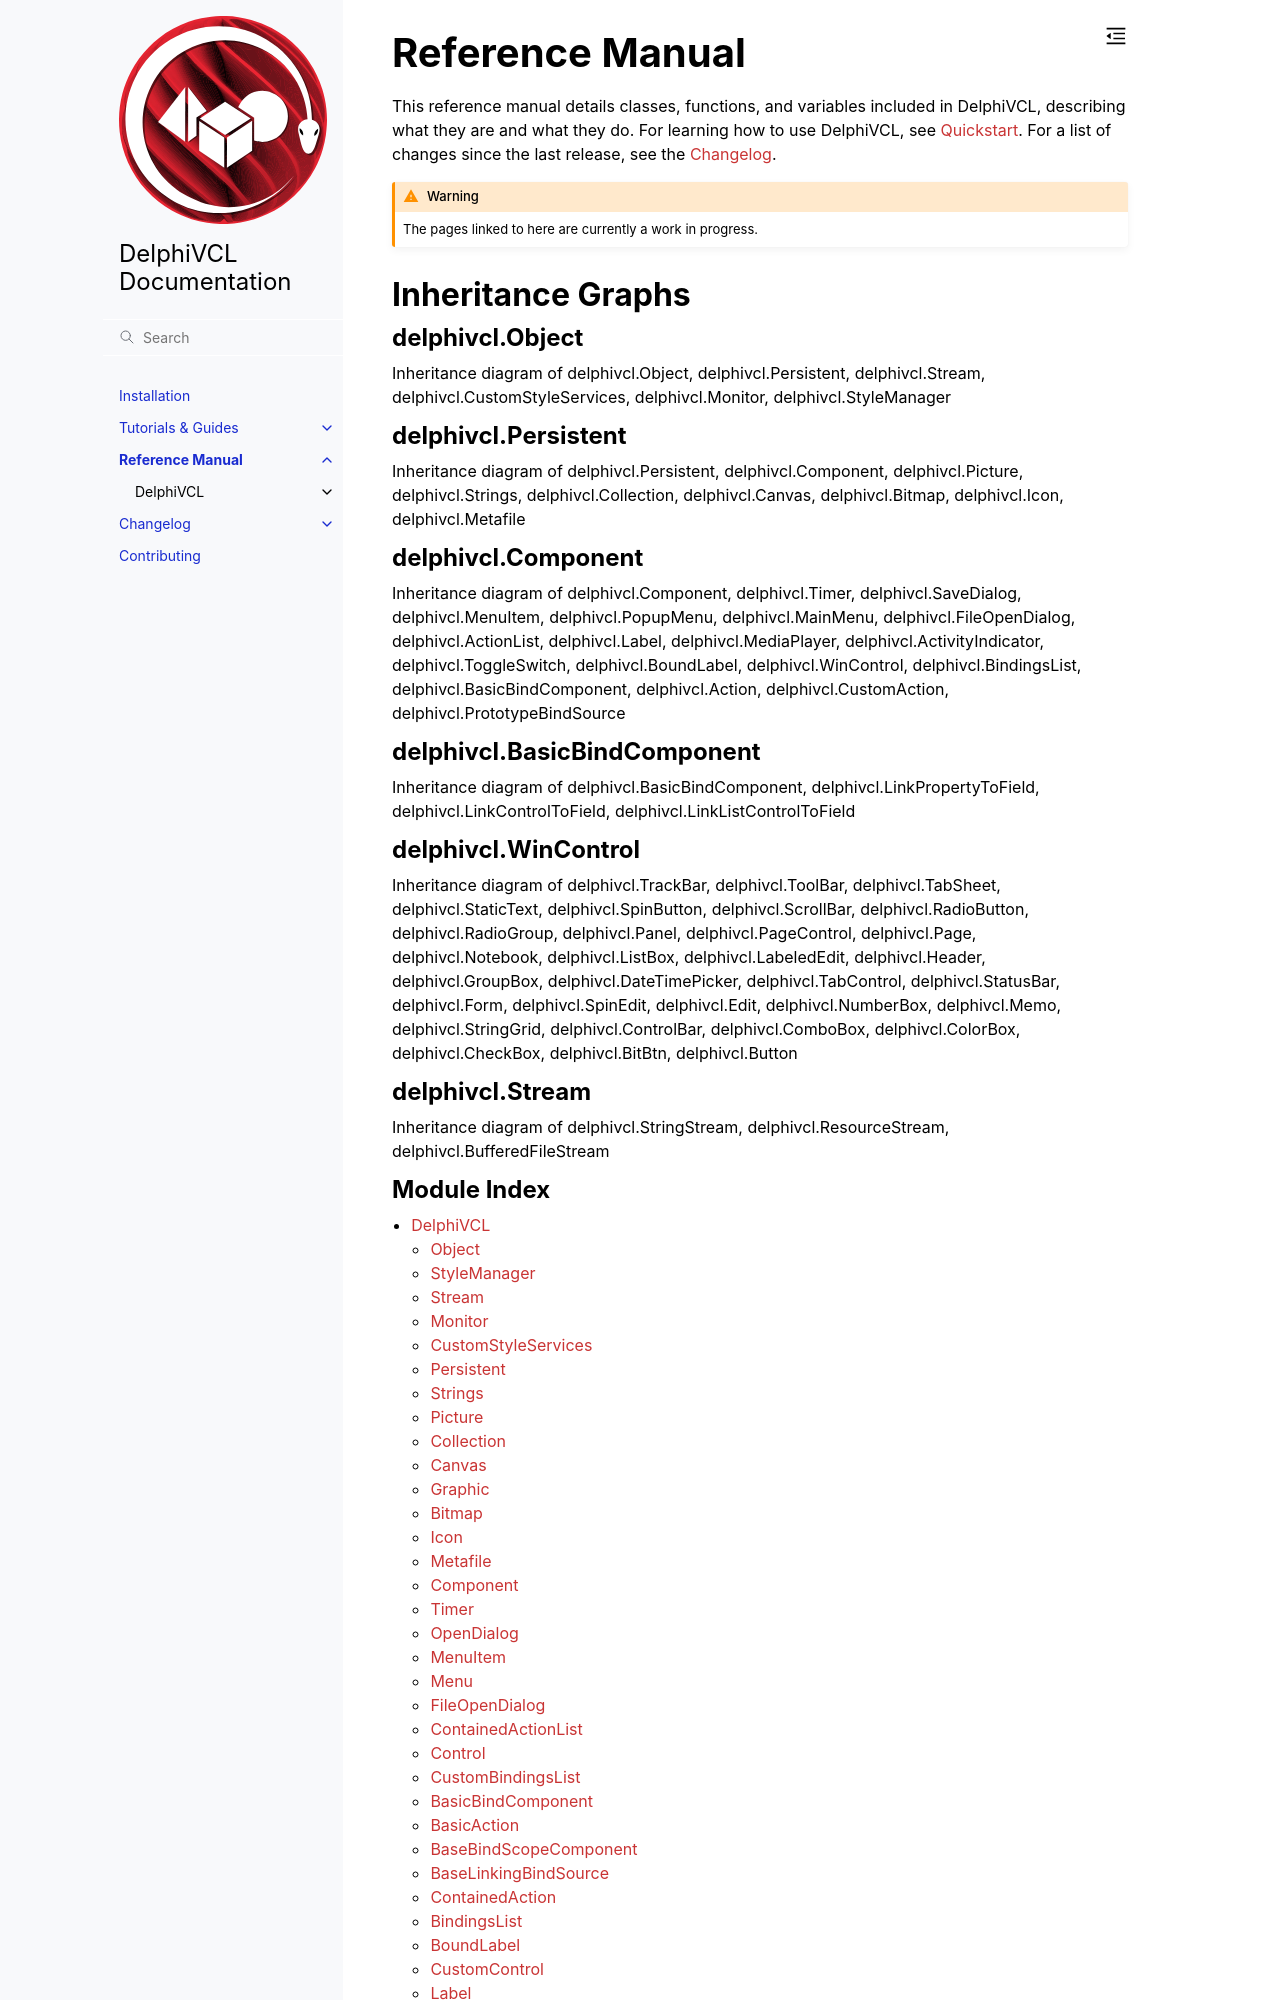

repository: Embarcadero/DelphiVCL4Python · page: reference.html · generator: sphinx

Reference Manual
================

This reference manual details classes, functions, and variables included in
DelphiVCL, describing what they are and what they do. For learning how to use
DelphiVCL, see :doc:`quickstart`.  For a list of changes since the last release, see
the :doc:`changelog`.

.. warning:: The pages linked to here are currently a work in progress.

Inheritance Graphs
------------------


delphivcl.Object
****************

.. inheritance-diagram::
   delphivcl.Object
   delphivcl.Persistent
   delphivcl.Stream
   delphivcl.CustomStyleServices
   delphivcl.Monitor
   delphivcl.StyleManager
   :parts: 1
   :top-classes: delphivcl.Object

delphivcl.Persistent
********************

.. inheritance-diagram::
   delphivcl.Persistent
   delphivcl.Component
   delphivcl.Picture
   delphivcl.Strings
   delphivcl.Collection
   delphivcl.Canvas
   delphivcl.Bitmap
   delphivcl.Icon
   delphivcl.Metafile

delphivcl.Component
*******************

.. inheritance-diagram::
   delphivcl.Component
   delphivcl.Timer
   delphivcl.SaveDialog
   delphivcl.MenuItem
   delphivcl.PopupMenu
   delphivcl.MainMenu
   delphivcl.FileOpenDialog
   delphivcl.ActionList
   delphivcl.Label
   delphivcl.MediaPlayer
   delphivcl.ActivityIndicator
   delphivcl.ToggleSwitch
   delphivcl.BoundLabel
   delphivcl.WinControl
   delphivcl.BindingsList
   delphivcl.BasicBindComponent
   delphivcl.Action
   delphivcl.CustomAction
   delphivcl.PrototypeBindSource
   :parts: 1
   :top-classes: delphivcl.Component

delphivcl.BasicBindComponent
****************************

.. inheritance-diagram::
   delphivcl.BasicBindComponent
   delphivcl.LinkPropertyToField
   delphivcl.LinkControlToField
   delphivcl.LinkListControlToField
   :parts: 1
   :top-classes: delphivcl.BasicBindComponent

delphivcl.WinControl
********************

.. inheritance-diagram::
   delphivcl.TrackBar
   delphivcl.ToolBar
   delphivcl.TabSheet
   delphivcl.StaticText
   delphivcl.SpinButton
   delphivcl.ScrollBar
   delphivcl.RadioButton
   delphivcl.RadioGroup
   delphivcl.Panel
   delphivcl.PageControl
   delphivcl.Page
   delphivcl.Notebook
   delphivcl.ListBox
   delphivcl.LabeledEdit
   delphivcl.Header
   delphivcl.GroupBox
   delphivcl.DateTimePicker
   delphivcl.TabControl
   delphivcl.StatusBar
   delphivcl.Form
   delphivcl.SpinEdit
   delphivcl.Edit
   delphivcl.NumberBox
   delphivcl.Memo
   delphivcl.StringGrid
   delphivcl.ControlBar
   delphivcl.ComboBox
   delphivcl.ColorBox
   delphivcl.CheckBox
   delphivcl.BitBtn
   delphivcl.Button
   :parts: 1
   :top-classes: delphivcl.WinControl
